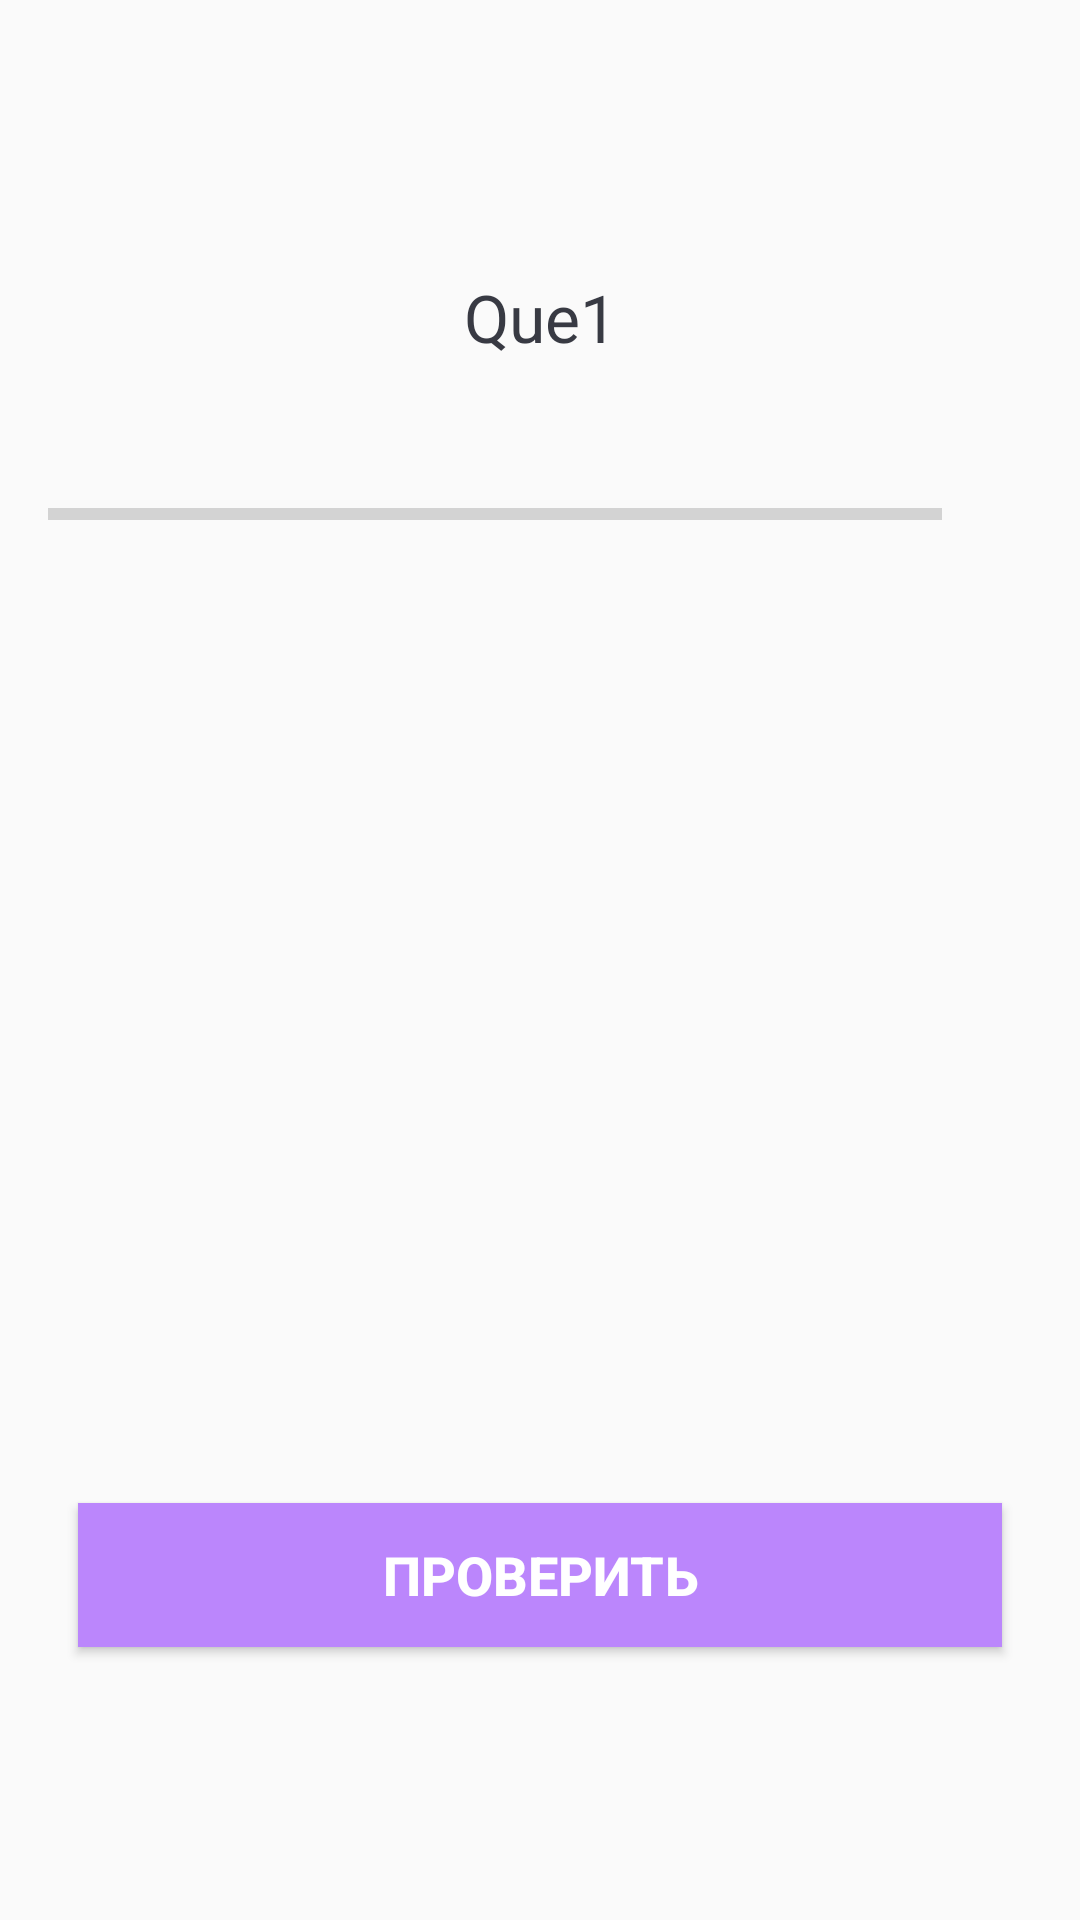

Produce the Android XML layout that renders to this screen, including the resource entries it uses.
<!-- AndroidManifest.xml: application theme Theme.UmtylProject -->
<!-- res/layout/activity_quiz_questions.xml -->
<?xml version="1.0" encoding="utf-8"?>
<ScrollView xmlns:android="http://schemas.android.com/apk/res/android"
    xmlns:app="http://schemas.android.com/apk/res-auto"
    xmlns:tools="http://schemas.android.com/tools"
    android:layout_width="match_parent"
    android:layout_height="match_parent"
    android:fillViewport="true"
    tools:context=".QuizQuestionsActivity">

    <LinearLayout
        android:layout_width="match_parent"
        android:layout_height="wrap_content"
        android:orientation="vertical"
        android:gravity="center"
        android:padding="16dp">

        <TextView
            android:id="@+id/tv_question"
            android:layout_width="match_parent"
            android:layout_height="wrap_content"
            android:layout_margin="10dp"
            android:gravity="center"
            android:text="Que1"
            android:textColor="@color/textColor"
            android:textSize="22dp"/>


        <LinearLayout
            android:id="@+id/ll_progress_details"
            android:layout_width="match_parent"
            android:layout_height="wrap_content"
            android:layout_marginTop="16dp"
            android:gravity="center_vertical"
            android:orientation="horizontal">
            <ProgressBar
                android:id="@+id/progressBar"
                style="?android:attr/progressBarStyleHorizontal"
                android:layout_width="0dp"
                android:layout_height="wrap_content"
                android:layout_weight="1"
                android:max="10"
                android:minHeight="50dp"
                android:progress="0"
                android:indeterminate="false" />

            <TextView
                android:id="@+id/tv_progress"
                android:layout_width="wrap_content"
                android:layout_height="wrap_content"
                android:gravity="center"
                android:padding="15dp"
                android:textColorHint="@color/textHintColor"
                android:textSize="14dp"
                tools:text="0/10" />
        </LinearLayout>

        <TextView
            android:id="@+id/tv_option_one"
            android:layout_width="match_parent"
            android:layout_height="wrap_content"
            android:layout_margin="10dp"
            android:background="@drawable/default_option_border_bg"
            android:gravity="center"
            android:padding="15dp"
            android:textColor="@color/textColor"
            android:textSize="16sp"
            tools:text="skd"/>

        <TextView
            android:id="@+id/tv_option_two"
            android:layout_width="match_parent"
            android:layout_height="wrap_content"
            android:layout_margin="10dp"
            android:background="@drawable/default_option_border_bg"
            android:gravity="center"
            android:padding="15dp"
            android:textColor="@color/textColor"
            android:textSize="18dp"
            tools:text="asd"/>

        <TextView
            android:id="@+id/tv_option_three"
            android:layout_width="match_parent"
            android:layout_height="wrap_content"
            android:layout_margin="10dp"
            android:background="@drawable/default_option_border_bg"
            android:gravity="center"
            android:padding="15dp"
            android:textColor="@color/textColor"
            android:textSize="18dp"
            tools:text="qwe"/>

        <TextView
            android:id="@+id/tv_option_four"
            android:layout_width="match_parent"
            android:layout_height="wrap_content"
            android:layout_margin="10dp"
            android:background="@drawable/default_option_border_bg"
            android:gravity="center"
            android:padding="15dp"
            android:textColor="@color/textColor"
            android:textSize="18dp"
            tools:text="rty"/>

        <Button
            android:id="@+id/btn_submit"
            android:layout_width="match_parent"
            android:layout_height="wrap_content"
            android:layout_margin="10dp"
            android:background="@color/purple_200"
            android:text="Проверить"
            android:textColor="@color/white"
            android:textSize="18dp"
            android:textStyle="bold"/>

    </LinearLayout>

</ScrollView>
<!-- resources referenced by this layout -->
<resources>
  <color name="purple_200">#FFBB86FC</color>
  <color name="textColor">#383A43</color>
  <color name="textHintColor">#7A8089</color>
  <color name="white">#FFFFFFFF</color>
  <style name="Theme.UmtylProject" parent="Theme.AppCompat.Light">
          
          <item name="colorPrimary">#1070E0</item>
          <item name="colorPrimaryVariant">#1070E0</item>
          <item name="colorOnPrimary">@color/white</item>
          
          <item name="colorSecondary">@color/teal_200</item>
          <item name="colorSecondaryVariant">@color/teal_700</item>
          <item name="colorOnSecondary">@color/black</item>
          
          <item name="android:statusBarColor" tools:targetApi="l">?attr/colorPrimaryVariant</item>
          
      </style>
  <color name="teal_200">#FF03DAC5</color>
  <color name="teal_700">#FF018786</color>
  <color name="black">#FF000000</color>
</resources>
